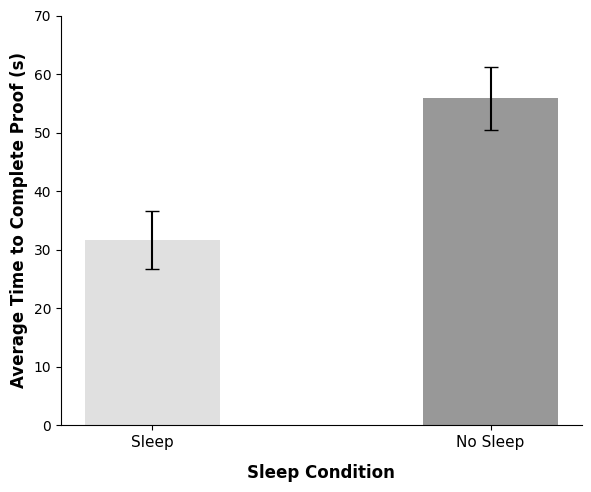

Here is the Python script that generated this plot:
import matplotlib.pyplot as plt
import numpy as np

# Data from image
conditions = ['Sleep', 'No Sleep']
means = [31.6458525, 55.8545865]
sems = [4.919191, 5.352139]

# Set APA style parameters
plt.rcParams['font.family'] = 'sans-serif'
plt.rcParams['font.sans-serif'] = ['Arial', 'Helvetica', 'DejaVu Sans']

fig, ax = plt.subplots(figsize=(6, 5), dpi=300)

# Bar plot
x_pos = np.arange(len(conditions))
bars = ax.bar(x_pos, means, yerr=sems, align='center', alpha=0.8, ecolor='black', capsize=5, width=0.4, color=['#d9d9d9', '#7f7f7f'])

# Axis labels and limits
ax.set_ylabel('Average Time to Complete Proof (s)', fontsize=12, fontweight='bold')
ax.set_xlabel('Sleep Condition', fontsize=12, fontweight='bold', labelpad=10)
ax.set_xticks(x_pos)
ax.set_xticklabels(conditions, fontsize=11)
ax.set_ylim(0, 70)

# Remove top and right spines for APA style
ax.spines['top'].set_visible(False)
ax.spines['right'].set_visible(False)

# Ensure clean gridless background
ax.grid(False)

plt.tight_layout()
plt.savefig('apa_graph.png', dpi=300, bbox_inches='tight')
print("Graph generated successfully.")
